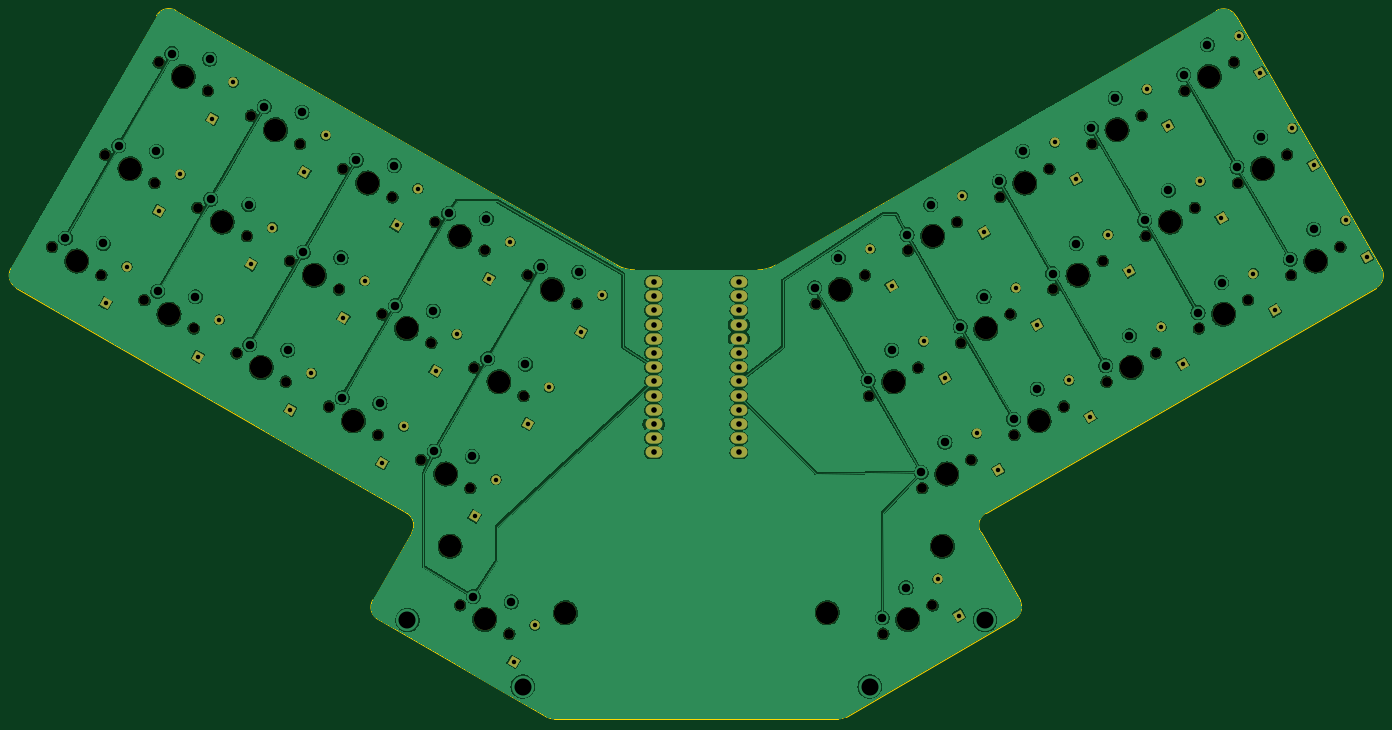
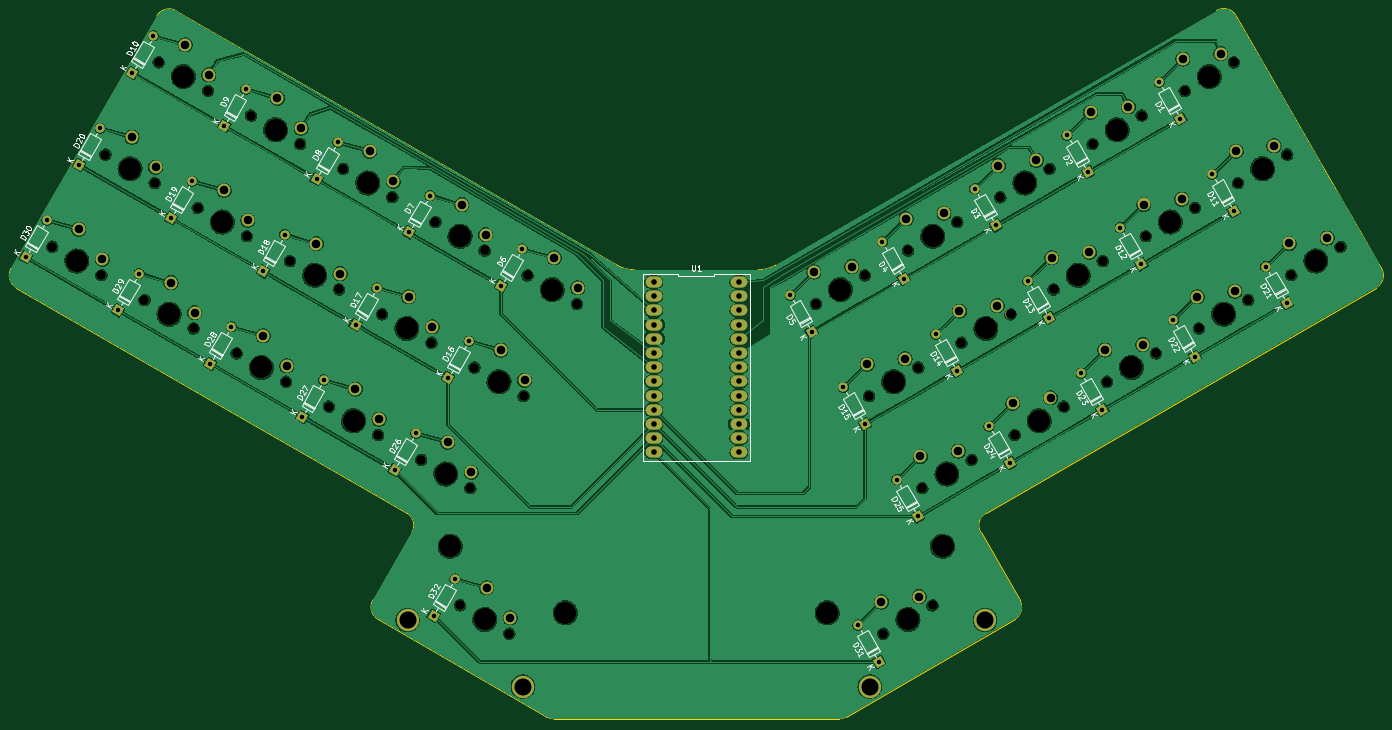
Circuit board: 11 layer files. Board 245.1 x 126.7 mm.
- bottom_copper: 4900_keeb_for_me-CuBottom.gbr (437907 bytes)
- top_copper: 4900_keeb_for_me-CuTop.gbr (419743 bytes)
- outline: 4900_keeb_for_me-EdgeCuts.gbr (2073 bytes)
- bottom_mask: 4900_keeb_for_me-MaskBottom.gbr (10054 bytes)
- top_mask: 4900_keeb_for_me-MaskTop.gbr (7987 bytes)
- drill: 4900_keeb_for_me-NPTH.drl (1942 bytes)
- drill: 4900_keeb_for_me-PTH.drl (3016 bytes)
- paste: 4900_keeb_for_me-PasteBottom.gbr (459 bytes)
- paste: 4900_keeb_for_me-PasteTop.gbr (459 bytes)
- bottom_silk: 4900_keeb_for_me-SilkBottom.gbr (81305 bytes)
- top_silk: 4900_keeb_for_me-SilkTop.gbr (7997 bytes)

=== bottom_copper: 4900_keeb_for_me-CuBottom.gbr (437907 bytes, source omitted) ===
=== top_copper: 4900_keeb_for_me-CuTop.gbr (419743 bytes, source omitted) ===
=== outline: 4900_keeb_for_me-EdgeCuts.gbr ===
%TF.GenerationSoftware,KiCad,Pcbnew,7.0.8*%
%TF.CreationDate,2023-12-05T04:00:54-05:00*%
%TF.ProjectId,4900_keeb_for_me,34393030-5f6b-4656-9562-5f666f725f6d,rev?*%
%TF.SameCoordinates,Original*%
%TF.FileFunction,Profile,NP*%
%FSLAX46Y46*%
G04 Gerber Fmt 4.6, Leading zero omitted, Abs format (unit mm)*
G04 Created by KiCad (PCBNEW 7.0.8) date 2023-12-05 04:00:54*
%MOMM*%
%LPD*%
G01*
G04 APERTURE LIST*
%TA.AperFunction,Profile*%
%ADD10C,0.100000*%
%TD*%
G04 APERTURE END LIST*
D10*
X205742045Y-142760608D02*
X175526229Y-160218481D01*
X122115164Y-160226457D02*
X91900746Y-142769577D01*
X245341508Y-34838423D02*
G75*
G03*
X241872075Y-33908304I-2199808J-1269777D01*
G01*
X97033860Y-123741286D02*
X27200691Y-83421927D01*
X97962607Y-127212630D02*
G75*
G03*
X97033860Y-123741286I-2198807J1271630D01*
G01*
X134604735Y-79402355D02*
G75*
G03*
X137778501Y-80253594I3175865J5498755D01*
G01*
X26269804Y-79954335D02*
X52285404Y-34794643D01*
X55756662Y-33863039D02*
X134604731Y-79402361D01*
X199687933Y-127193104D02*
X206671193Y-139291549D01*
X270452937Y-83422850D02*
G75*
G03*
X271383178Y-79953065I-1269537J2199950D01*
G01*
X90972678Y-139298625D02*
X97962586Y-127212618D01*
X90972705Y-139298641D02*
G75*
G03*
X91900746Y-142769576I2198695J-1271659D01*
G01*
X200618197Y-123723359D02*
G75*
G03*
X199687933Y-127193104I1269503J-2199941D01*
G01*
X270452924Y-83422828D02*
X200618215Y-123723390D01*
X55756657Y-33863047D02*
G75*
G03*
X52285404Y-34794643I-1270357J-2199453D01*
G01*
X174255930Y-160559179D02*
X123386249Y-160567149D01*
X174255930Y-160559197D02*
G75*
G03*
X175526229Y-160218480I-430J2539997D01*
G01*
X159853199Y-80260855D02*
G75*
G03*
X163029368Y-79410636I2001J6350255D01*
G01*
X122115175Y-160226438D02*
G75*
G03*
X123386249Y-160567149I1270625J2198938D01*
G01*
X163029368Y-79410637D02*
X241872075Y-33908304D01*
X205742049Y-142760616D02*
G75*
G03*
X206671192Y-139291549I-1270749J2199316D01*
G01*
X245341524Y-34838414D02*
X271383178Y-79953065D01*
X26269754Y-79954306D02*
G75*
G03*
X27200691Y-83421926I2200946J-1267894D01*
G01*
X137778501Y-80253594D02*
X159853199Y-80260846D01*
M02*

=== bottom_mask: 4900_keeb_for_me-MaskBottom.gbr (10054 bytes, source omitted) ===
=== top_mask: 4900_keeb_for_me-MaskTop.gbr (7987 bytes, source omitted) ===
=== drill: 4900_keeb_for_me-NPTH.drl ===
M48
; DRILL file {KiCad 7.0.8} date Tue Dec  5 04:00:54 2023
; FORMAT={-:-/ absolute / inch / decimal}
; #@! TF.CreationDate,2023-12-05T04:00:54-05:00
; #@! TF.GenerationSoftware,Kicad,Pcbnew,7.0.8
; #@! TF.FileFunction,NonPlated,1,2,NPTH
FMAT,2
INCH
; #@! TA.AperFunction,NonPlated,NPTH,ComponentDrill
T1C0.0689
; #@! TA.AperFunction,NonPlated,NPTH,ComponentDrill
T2C0.1570
%
G90
G05
T1
X1.3233Y-2.997
X1.6697Y-3.197
X1.6983Y-2.3475
X1.9728Y-3.372
X2.0447Y-2.5475
X2.0733Y-1.698
X2.3192Y-3.572
X2.3478Y-2.7225
X2.4197Y-1.898
X2.6223Y-3.747
X2.6942Y-2.9225
X2.7228Y-2.073
X2.9687Y-3.947
X2.9973Y-3.0975
X3.0692Y-2.273
X3.2718Y-4.122
X3.3437Y-3.2975
X3.3723Y-2.448
X3.6182Y-4.322
X3.6468Y-3.4725
X3.7188Y-2.648
X3.9213Y-4.497
X3.9932Y-3.6725
X4.0219Y-2.823
X4.1959Y-5.5215
X4.2677Y-4.697
X4.2963Y-3.8475
X4.3683Y-3.023
X4.5423Y-5.7215
X4.6427Y-4.0475
X4.6714Y-3.198
X5.0178Y-3.398
X6.7008Y-3.3979
X7.0472Y-3.1979
X7.0758Y-4.0474
X7.1762Y-5.7215
X7.3503Y-3.0229
X7.4222Y-3.8474
X7.4507Y-4.697
X7.5226Y-5.5215
X7.6967Y-2.8229
X7.7253Y-3.6724
X7.7971Y-4.497
X7.9998Y-2.6479
X8.0717Y-3.4724
X8.1002Y-4.322
X8.3462Y-2.4479
X8.3748Y-3.2974
X8.4466Y-4.122
X8.6493Y-2.2729
X8.7212Y-3.0974
X8.7497Y-3.947
X8.9957Y-2.0729
X9.0243Y-2.9224
X9.0962Y-3.747
X9.2988Y-1.8979
X9.3707Y-2.7224
X9.3993Y-3.572
X9.6452Y-1.6979
X9.6738Y-2.5474
X9.7457Y-3.372
X10.0202Y-2.3474
X10.0488Y-3.197
X10.3952Y-2.997
T2
X1.4965Y-3.097
X1.8715Y-2.4475
X2.146Y-3.472
X2.2465Y-1.798
X2.521Y-2.8225
X2.7955Y-3.847
X2.896Y-2.173
X3.1705Y-3.1975
X3.445Y-4.222
X3.5455Y-2.548
X3.82Y-3.5725
X4.0945Y-4.597
X4.1256Y-5.1056
X4.1951Y-2.923
X4.3691Y-5.6215
X4.4695Y-3.9475
X4.8446Y-3.298
X4.9375Y-5.5744
X6.781Y-5.5744
X6.874Y-3.2979
X7.249Y-3.9474
X7.3494Y-5.6215
X7.5235Y-2.9229
X7.5929Y-5.1056
X7.6239Y-4.597
X7.8985Y-3.5724
X8.173Y-2.5479
X8.2734Y-4.222
X8.548Y-3.1974
X8.8225Y-2.1729
X8.923Y-3.847
X9.1975Y-2.8224
X9.472Y-1.7979
X9.5725Y-3.472
X9.847Y-2.4474
X10.222Y-3.097
T0
M30

=== drill: 4900_keeb_for_me-PTH.drl ===
M48
; DRILL file {KiCad 7.0.8} date Tue Dec  5 04:00:54 2023
; FORMAT={-:-/ absolute / inch / decimal}
; #@! TF.CreationDate,2023-12-05T04:00:54-05:00
; #@! TF.GenerationSoftware,Kicad,Pcbnew,7.0.8
; #@! TF.FileFunction,Plated,1,2,PTH
FMAT,2
INCH
; #@! TA.AperFunction,Plated,PTH,ComponentDrill
T1C0.0315
; #@! TA.AperFunction,Plated,PTH,ComponentDrill
T2C0.0394
; #@! TA.AperFunction,Plated,PTH,ComponentDrill
T3C0.0600
; #@! TA.AperFunction,Plated,PTH,ComponentDrill
T4C0.1200
%
G90
G05
T1
X1.7001Y-3.3958
X1.8501Y-3.136
X2.0751Y-2.7463
X2.2251Y-2.4865
X2.3496Y-3.7708
X2.4501Y-2.0968
X2.4996Y-3.511
X2.6001Y-1.837
X2.7246Y-3.1213
X2.8746Y-2.8615
X2.9991Y-4.1458
X3.0996Y-2.4718
X3.1491Y-3.886
X3.2496Y-2.212
X3.3741Y-3.4963
X3.5241Y-3.2365
X3.6486Y-4.5208
X3.7492Y-2.8468
X3.7986Y-4.261
X3.8992Y-2.587
X4.0236Y-3.8713
X4.1736Y-3.6115
X4.2982Y-4.8958
X4.3987Y-3.2218
X4.4482Y-4.636
X4.5487Y-2.962
X4.5727Y-5.9204
X4.6732Y-4.2463
X4.7227Y-5.6606
X4.8232Y-3.9865
X5.0482Y-3.5968
X5.1982Y-3.337
X7.0846Y-3.0112
X7.2346Y-3.271
X7.4596Y-3.6607
X7.56Y-5.3348
X7.6096Y-3.9205
X7.71Y-5.5946
X7.7341Y-2.6362
X7.8345Y-4.3103
X7.8841Y-2.896
X7.9845Y-4.5701
X8.1091Y-3.2857
X8.2591Y-3.5455
X8.3836Y-2.2612
X8.4841Y-3.9353
X8.5336Y-2.521
X8.6341Y-4.1951
X8.7586Y-2.9107
X8.9086Y-3.1705
X9.0331Y-1.8862
X9.1336Y-3.5603
X9.1831Y-2.146
X9.2836Y-3.8201
X9.4081Y-2.5357
X9.5581Y-2.7955
X9.6827Y-1.5112
X9.7831Y-3.1853
X9.8327Y-1.771
X9.9331Y-3.4451
X10.0577Y-2.1607
X10.2077Y-2.4205
X10.4326Y-2.8103
X10.5826Y-3.0701
T2
X5.5592Y-3.2449
X5.5592Y-3.3449
X5.5592Y-3.4449
X5.5592Y-3.5449
X5.5592Y-3.6449
X5.5592Y-3.7449
X5.5592Y-3.8449
X5.5592Y-3.9449
X5.5592Y-4.0449
X5.5592Y-4.1449
X5.5592Y-4.2449
X5.5592Y-4.3449
X5.5592Y-4.4449
X6.1593Y-3.2449
X6.1593Y-3.3449
X6.1593Y-3.4449
X6.1593Y-3.5449
X6.1593Y-3.6449
X6.1593Y-3.7449
X6.1593Y-3.8449
X6.1593Y-3.9449
X6.1593Y-4.0449
X6.1593Y-4.1449
X6.1593Y-4.2449
X6.1593Y-4.3449
X6.1593Y-4.4449
T3
X1.4166Y-2.9354
X1.6831Y-2.9738
X1.7916Y-2.2859
X2.0581Y-2.3243
X2.0661Y-3.3104
X2.1666Y-1.6364
X2.3326Y-3.3488
X2.4331Y-1.6747
X2.4411Y-2.6609
X2.7076Y-2.6993
X2.7156Y-3.6854
X2.8161Y-2.0114
X2.9821Y-3.7238
X3.0826Y-2.0497
X3.0906Y-3.0359
X3.3571Y-3.0743
X3.3651Y-4.0604
X3.4656Y-2.3864
X3.6316Y-4.0988
X3.7322Y-2.4247
X3.7401Y-3.4109
X4.0066Y-3.4493
X4.0146Y-4.4354
X4.1152Y-2.7614
X4.2811Y-4.4738
X4.2892Y-5.4599
X4.3817Y-2.7997
X4.3896Y-3.7859
X4.5557Y-5.4983
X4.6561Y-3.8243
X4.7647Y-3.1364
X5.0312Y-3.1747
X6.6941Y-3.2863
X6.8606Y-3.0747
X7.0691Y-3.9358
X7.1695Y-5.6099
X7.2356Y-3.7242
X7.336Y-5.3983
X7.3436Y-2.9113
X7.444Y-4.5854
X7.5101Y-2.6997
X7.6105Y-4.3738
X7.7186Y-3.5608
X7.8851Y-3.3492
X7.9931Y-2.5363
X8.0935Y-4.2104
X8.1596Y-2.3247
X8.26Y-3.9988
X8.3681Y-3.1858
X8.5346Y-2.9742
X8.6426Y-2.1613
X8.7431Y-3.8354
X8.8091Y-1.9497
X8.9096Y-3.6238
X9.0176Y-2.8108
X9.1841Y-2.5992
X9.2921Y-1.7863
X9.3926Y-3.4604
X9.4586Y-1.5747
X9.5591Y-3.2488
X9.6671Y-2.4358
X9.8336Y-2.2242
X10.0421Y-3.0854
X10.2086Y-2.8738
T4
X3.8256Y-5.6252
X4.6375Y-6.094
X7.081Y-6.094
X7.8929Y-5.6252
T0
M30

=== paste: 4900_keeb_for_me-PasteBottom.gbr ===
%TF.GenerationSoftware,KiCad,Pcbnew,7.0.8*%
%TF.CreationDate,2023-12-05T04:00:53-05:00*%
%TF.ProjectId,4900_keeb_for_me,34393030-5f6b-4656-9562-5f666f725f6d,rev?*%
%TF.SameCoordinates,Original*%
%TF.FileFunction,Paste,Bot*%
%TF.FilePolarity,Positive*%
%FSLAX46Y46*%
G04 Gerber Fmt 4.6, Leading zero omitted, Abs format (unit mm)*
G04 Created by KiCad (PCBNEW 7.0.8) date 2023-12-05 04:00:53*
%MOMM*%
%LPD*%
G01*
G04 APERTURE LIST*
G04 APERTURE END LIST*
M02*

=== paste: 4900_keeb_for_me-PasteTop.gbr ===
%TF.GenerationSoftware,KiCad,Pcbnew,7.0.8*%
%TF.CreationDate,2023-12-05T04:00:53-05:00*%
%TF.ProjectId,4900_keeb_for_me,34393030-5f6b-4656-9562-5f666f725f6d,rev?*%
%TF.SameCoordinates,Original*%
%TF.FileFunction,Paste,Top*%
%TF.FilePolarity,Positive*%
%FSLAX46Y46*%
G04 Gerber Fmt 4.6, Leading zero omitted, Abs format (unit mm)*
G04 Created by KiCad (PCBNEW 7.0.8) date 2023-12-05 04:00:53*
%MOMM*%
%LPD*%
G01*
G04 APERTURE LIST*
G04 APERTURE END LIST*
M02*

=== bottom_silk: 4900_keeb_for_me-SilkBottom.gbr (81305 bytes, source omitted) ===
=== top_silk: 4900_keeb_for_me-SilkTop.gbr (7997 bytes, source omitted) ===
